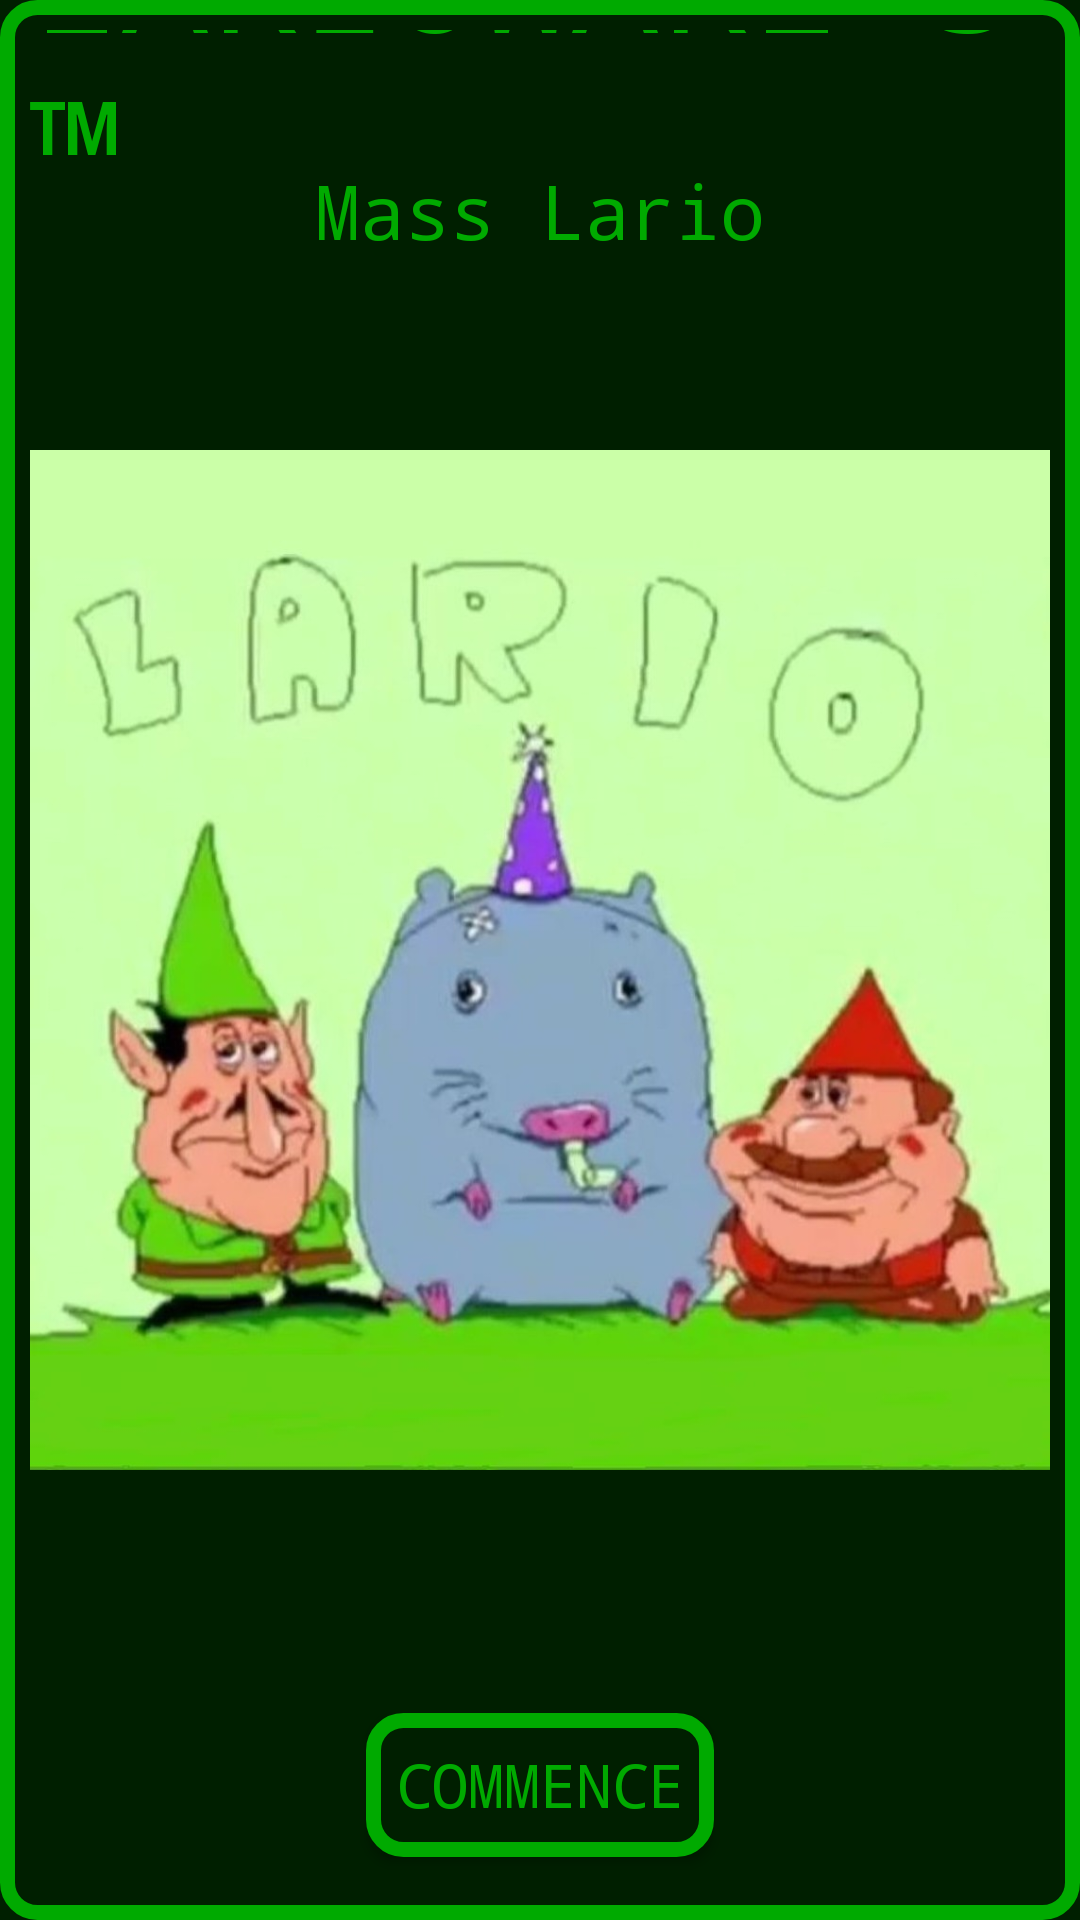

This screen was rendered from an Android layout file. Write that file and the resources it references.
<!-- AndroidManifest.xml: application theme Theme.Uniandroiddev3 -->
<!-- res/layout/activity_main.xml -->
<?xml version="1.0" encoding="utf-8"?>
<androidx.constraintlayout.widget.ConstraintLayout xmlns:android="http://schemas.android.com/apk/res/android"
    xmlns:app="http://schemas.android.com/apk/res-auto"
    xmlns:tools="http://schemas.android.com/tools"
    android:id="@+id/main"
    android:layout_width="match_parent"
    android:layout_height="match_parent"
    tools:context=".MainActivity"
    android:background="@drawable/stylish_button">

    <TextView
        android:id="@+id/main_text_title1"
        android:layout_width="wrap_content"
        android:layout_height="wrap_content"
        android:text="@string/main_title1"
        android:textSize="50sp"
        android:layout_marginTop="-600dp"
        app:layout_constraintBottom_toBottomOf="parent"
        app:layout_constraintEnd_toEndOf="parent"
        app:layout_constraintStart_toStartOf="parent"
        app:layout_constraintTop_toTopOf="parent" />

    <TextView
        android:id="@+id/main_text_title2"
        android:layout_width="wrap_content"
        android:layout_height="wrap_content"
        android:text="@string/main_title2"
        android:textSize="25sp"
        android:layout_marginTop="-500dp"
        app:layout_constraintBottom_toBottomOf="parent"
        app:layout_constraintEnd_toEndOf="parent"
        app:layout_constraintStart_toStartOf="parent"
        app:layout_constraintTop_toTopOf="parent" />

    <ImageView
        android:id="@+id/main_img_lario"
        android:layout_width="wrap_content"
        android:layout_height="wrap_content"
        android:src="@drawable/lario"
        android:elevation="-1dp"
        android:clickable="true"
        android:focusable="true"
        android:onClick="superstar"
        app:layout_constraintBottom_toBottomOf="parent"
        app:layout_constraintEnd_toEndOf="parent"
        app:layout_constraintStart_toStartOf="parent"
        app:layout_constraintTop_toTopOf="parent" />

    <android.widget.Button
        android:id="@+id/main_button_start"
        android:layout_width="wrap_content"
        android:layout_height="wrap_content"
        android:background="@drawable/stylish_button"
        android:layout_marginTop="550dp"
        android:text="@string/main_button"
        app:layout_constraintBottom_toBottomOf="parent"
        app:layout_constraintEnd_toEndOf="parent"
        app:layout_constraintStart_toStartOf="parent"
        app:layout_constraintTop_toTopOf="parent" />

</androidx.constraintlayout.widget.ConstraintLayout>
<!-- resources referenced by this layout -->
<resources>
  <!-- drawable lario: jpg bitmap (drawable, 93679 bytes) -->
  <!-- drawable stylish_button (drawable) -->
  <?xml version="1.0" encoding="utf-8"?>
  <shape xmlns:android="http://schemas.android.com/apk/res/android"
      android:shape="rectangle">
  
          <solid android:color="@color/dark_green" />
          <stroke android:color="@color/green" android:width="5dp"/>
          <corners android:radius="10dp" />
          <padding
              android:bottom="10dp"
              android:top="10dp"
              android:left="10dp"
              android:right="10dp" />
  
  </shape>
  <string name="main_button">Commence</string>
  <string name="main_title1">LARIOWARE 3 ™</string>
  <string name="main_title2">Mass Lario</string>
  <style name="Theme.Uniandroiddev3" parent="Base.Theme.Uniandroiddev3" />
  <color name="dark_green">#001F00</color>
  <color name="green">#00AA00</color>
  <style name="Base.Theme.Uniandroiddev3" parent="Theme.Material3.DayNight.NoActionBar">
          
          <item name="android:textColor">@color/green</item>
          <item name="android:editTextColor">@color/green</item>
          <item name="android:background">@color/dark_green</item>
          <item name="android:textColorHint">@color/pale_green</item>
          
          <item name="android:fontFamily">monospace</item>
          <item name="android:textSize">20sp</item>
      </style>
  <color name="pale_green">#4A624A</color>
</resources>
